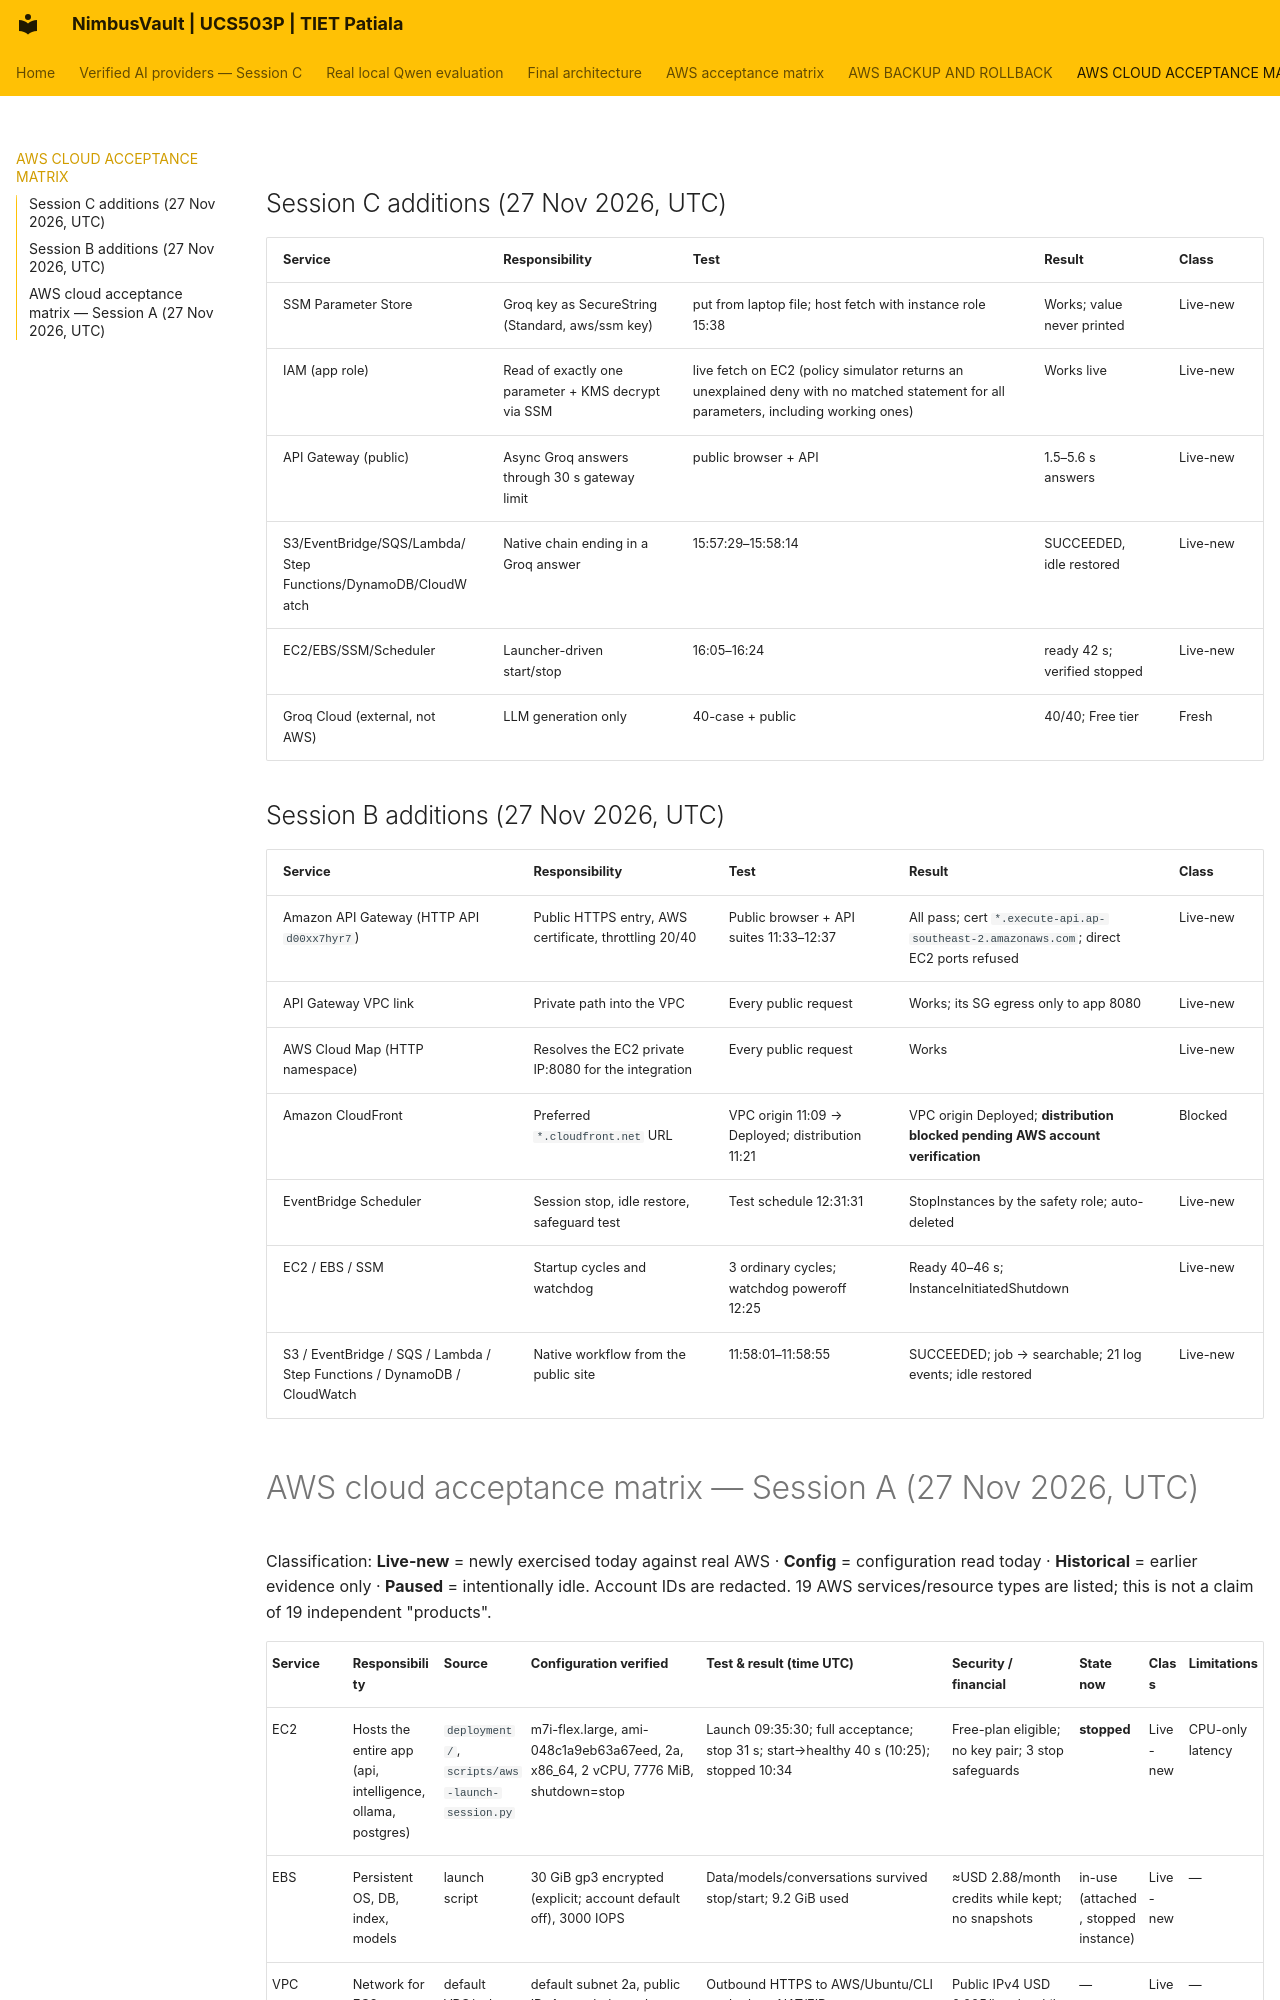

repository: JainMehul05/NimbusVault- · page: AWS_CLOUD_ACCEPTANCE_MATRIX/index.html · generator: mkdocs

## Session C additions (27 Nov 2026, UTC)
| Service | Responsibility | Test | Result | Class |
|---|---|---|---|---|
| SSM Parameter Store | Groq key as SecureString (Standard, aws/ssm key) | put from laptop file; host fetch with instance role 15:38 | Works; value never printed | Live-new |
| IAM (app role) | Read of exactly one parameter + KMS decrypt via SSM | live fetch on EC2 (policy simulator returns an unexplained deny with no matched statement for all parameters, including working ones) | Works live | Live-new |
| API Gateway (public) | Async Groq answers through 30 s gateway limit | public browser + API | 1.5–5.6 s answers | Live-new |
| S3/EventBridge/SQS/Lambda/Step Functions/DynamoDB/CloudWatch | Native chain ending in a Groq answer | 15:57:29–15:58:14 | SUCCEEDED, idle restored | Live-new |
| EC2/EBS/SSM/Scheduler | Launcher-driven start/stop | 16:05–16:24 | ready 42 s; verified stopped | Live-new |
| Groq Cloud (external, not AWS) | LLM generation only | 40-case + public | 40/40; Free tier | Fresh |

## Session B additions (27 Nov 2026, UTC)
| Service | Responsibility | Test | Result | Class |
|---|---|---|---|---|
| Amazon API Gateway (HTTP API `d00xx7hyr7`) | Public HTTPS entry, AWS certificate, throttling 20/40 | Public browser + API suites 11:33–12:37 | All pass; cert `*.execute-api.ap-southeast-2.amazonaws.com`; direct EC2 ports refused | Live-new |
| API Gateway VPC link | Private path into the VPC | Every public request | Works; its SG egress only to app 8080 | Live-new |
| AWS Cloud Map (HTTP namespace) | Resolves the EC2 private IP:8080 for the integration | Every public request | Works | Live-new |
| Amazon CloudFront | Preferred `*.cloudfront.net` URL | VPC origin 11:09 → Deployed; distribution 11:21 | VPC origin Deployed; **distribution blocked pending AWS account verification** | Blocked |
| EventBridge Scheduler | Session stop, idle restore, safeguard test | Test schedule 12:31:31 | StopInstances by the safety role; auto-deleted | Live-new |
| EC2 / EBS / SSM | Startup cycles and watchdog | 3 ordinary cycles; watchdog poweroff 12:25 | Ready 40–46 s; InstanceInitiatedShutdown | Live-new |
| S3 / EventBridge / SQS / Lambda / Step Functions / DynamoDB / CloudWatch | Native workflow from the public site | 11:58:01–11:58:55 | SUCCEEDED; job → searchable; 21 log events; idle restored | Live-new |
